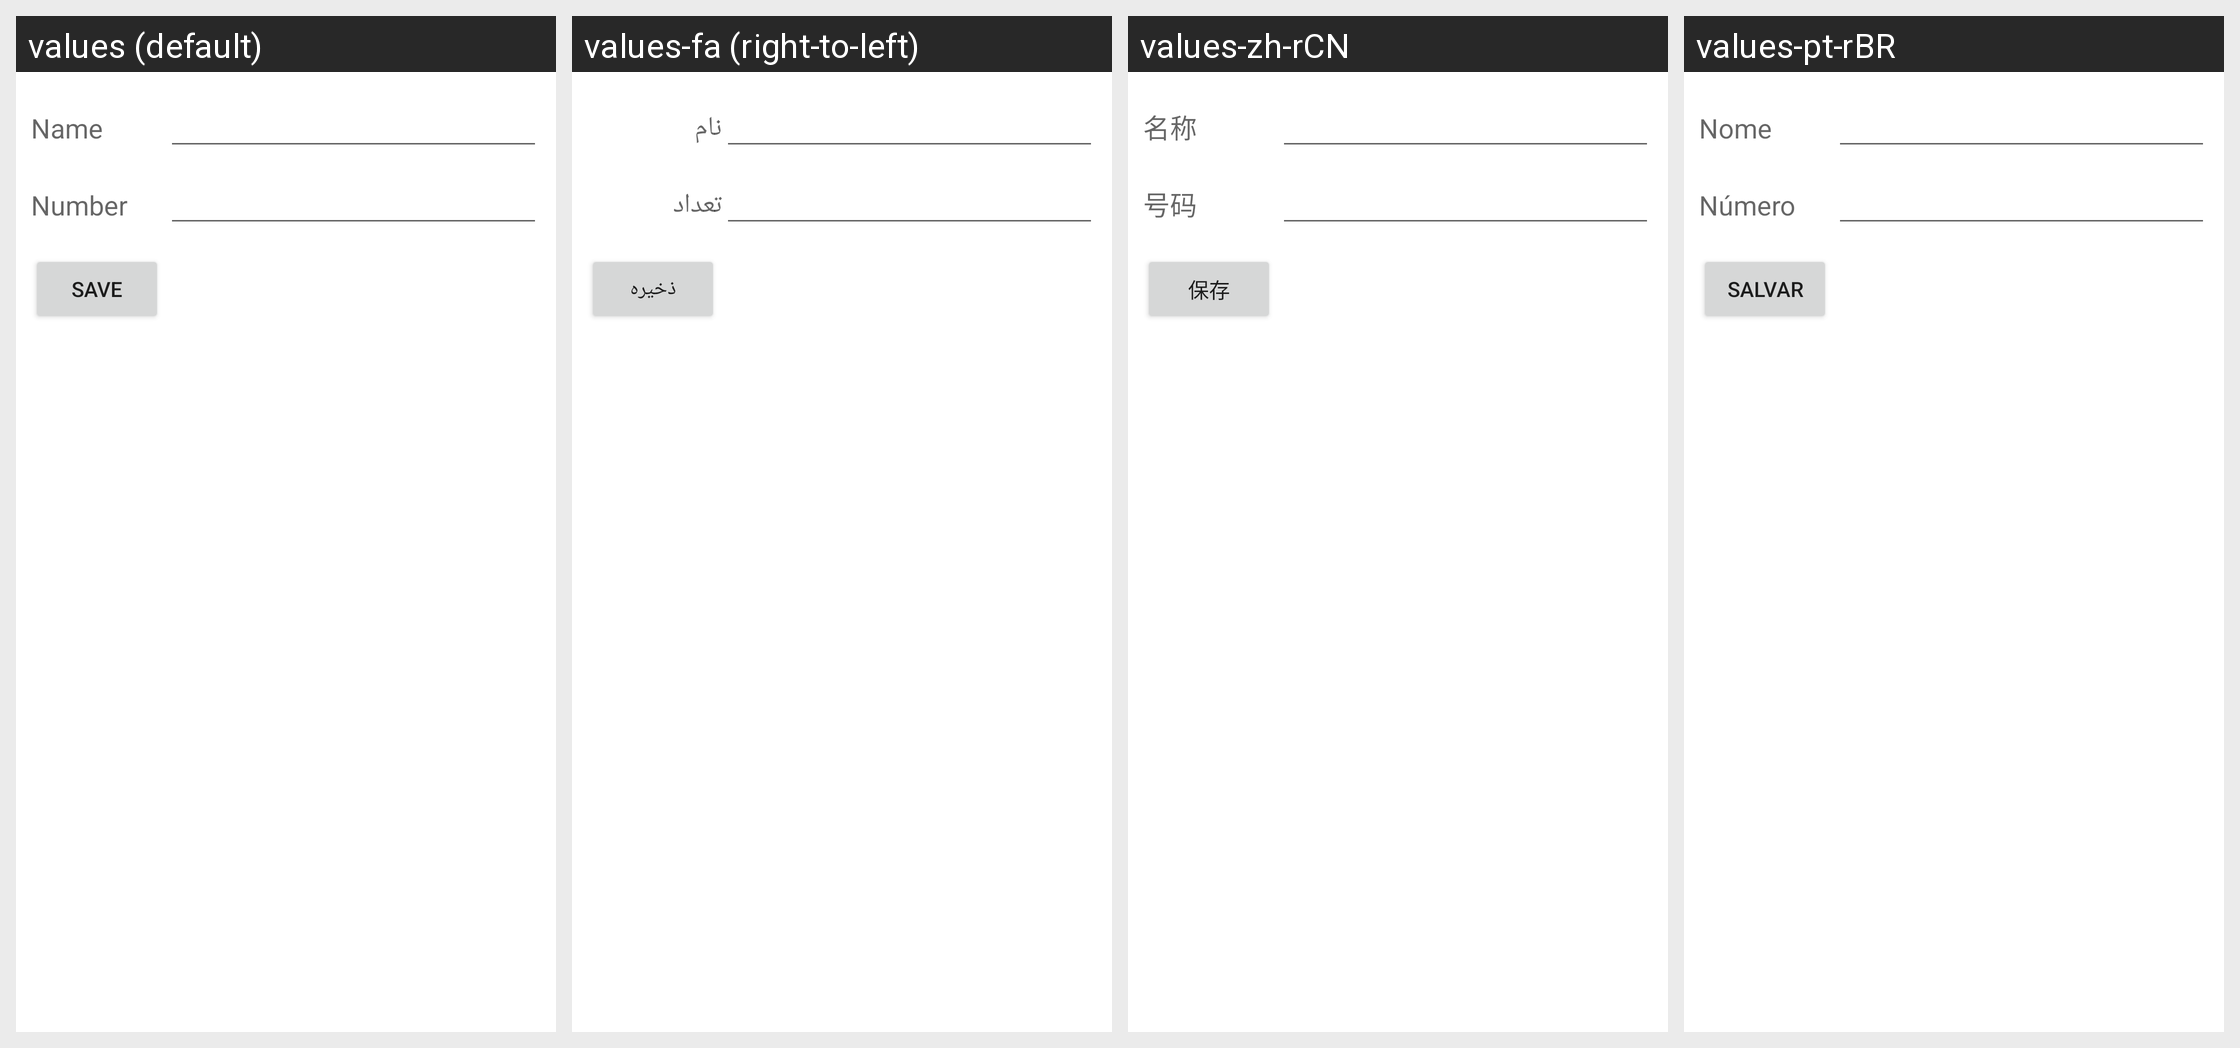

Here is an Android app screen in its default locale and in the app's own translations. Write out the translated-string differences for the strings that appear on this screen.
Android screen res/layout/edit_fdn_contact_screen.xml rendered under 4 locales, left to right: values (default), values-fa (right-to-left), values-zh-rCN, values-pt-rBR. Device: Nexus 5 (rendered at 1080×1920; each locale shown at half size, 540×960, under a caption strip naming it); theme Theme.MaterialComponents.DayNight.NoActionBar.
Other locales in the repository, not shown: values-af, values-am, values-ar, values-be, values-bg, values-ca, values-cs, values-da, values-de, values-el, values-en-rGB, values-es, values-es-rUS, values-et, values-fi, values-fr, values-hi, values-hr, values-hu, values-in, values-it, values-iw, values-ja, values-ko, values-lt, values-lv, values-ms, values-nb, values-nl, values-pl, values-pt, values-pt-rPT, values-ro, values-ru, values-sk, values-sl, values-sr, values-sv, values-sw, values-th, values-tl, values-tr, values-uk, values-vi, values-zh-rTW, values-zu.
Strings drawn on this screen, with the default value and each locale's value (text and hints the layout hard-codes, and strings that could not be matched under every locale, appear in the picture but are not listed):

name
  values: Name
  values-fa: نام
  values-zh-rCN: 名称
  values-pt-rBR: Nome

number
  values: Number
  values-fa: تعداد
  values-zh-rCN: 号码
  values-pt-rBR: Número

save
  values: Save
  values-fa: ذخیره
  values-zh-rCN: 保存
  values-pt-rBR: Salvar
